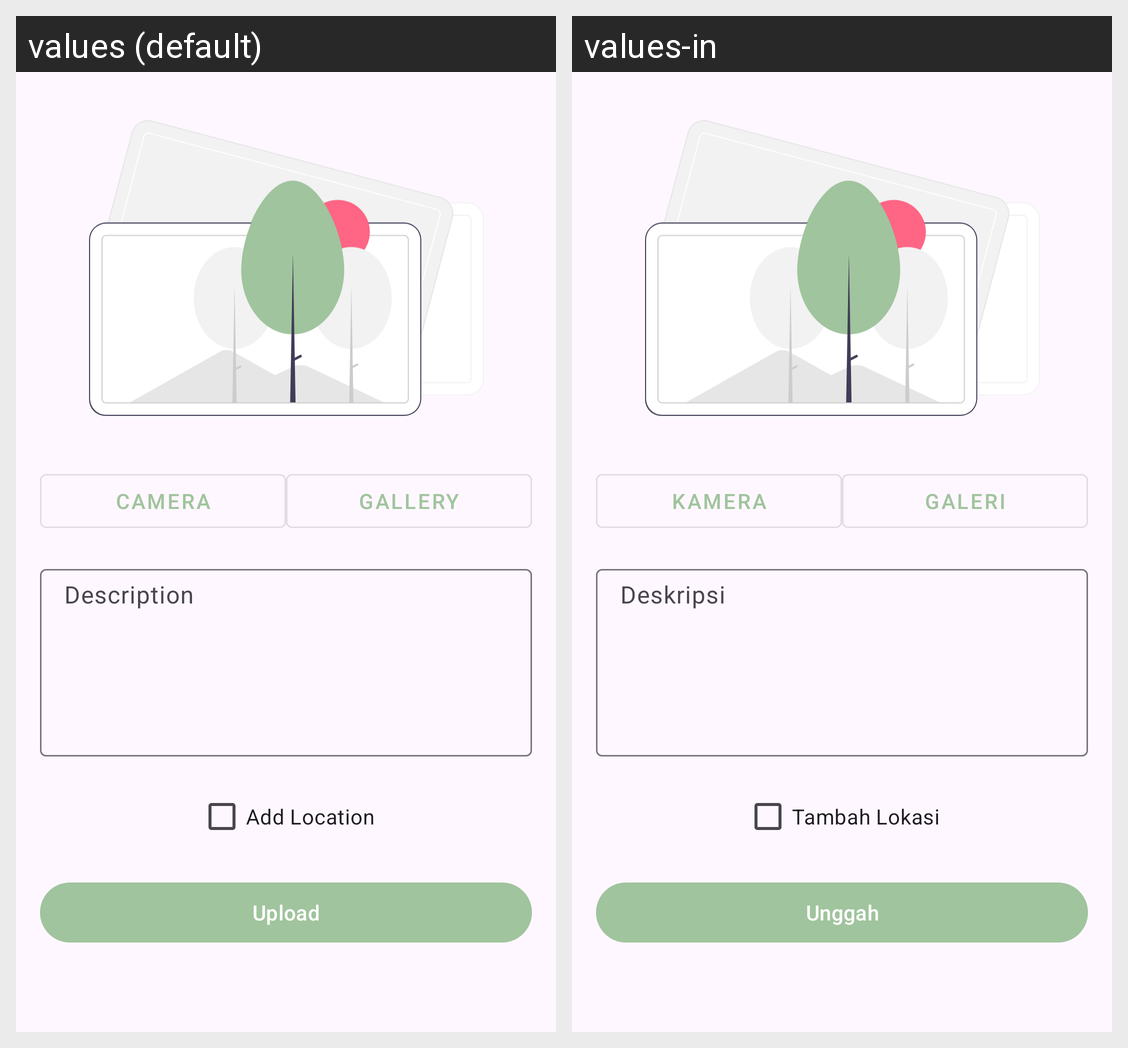

Locale-by-locale string values for the Android screen shown in this grid:
Android screen res/layout/fragment_add_story.xml rendered under 2 locales, left to right: values (default), values-in. Device: Nexus 5 (rendered at 1080×1920; each locale shown at half size, 540×960, under a caption strip naming it); theme Theme.StoryApp.
Strings drawn on this screen, with the default value and each locale's value (text and hints the layout hard-codes, and strings that could not be matched under every locale, appear in the picture but are not listed):

camera
  values: Camera
  values-in: Kamera

gallery
  values: Gallery
  values-in: Galeri

description
  values: Description
  values-in: Deskripsi

add_location
  values: Add Location
  values-in: Tambah Lokasi

upload
  values: Upload
  values-in: Unggah
